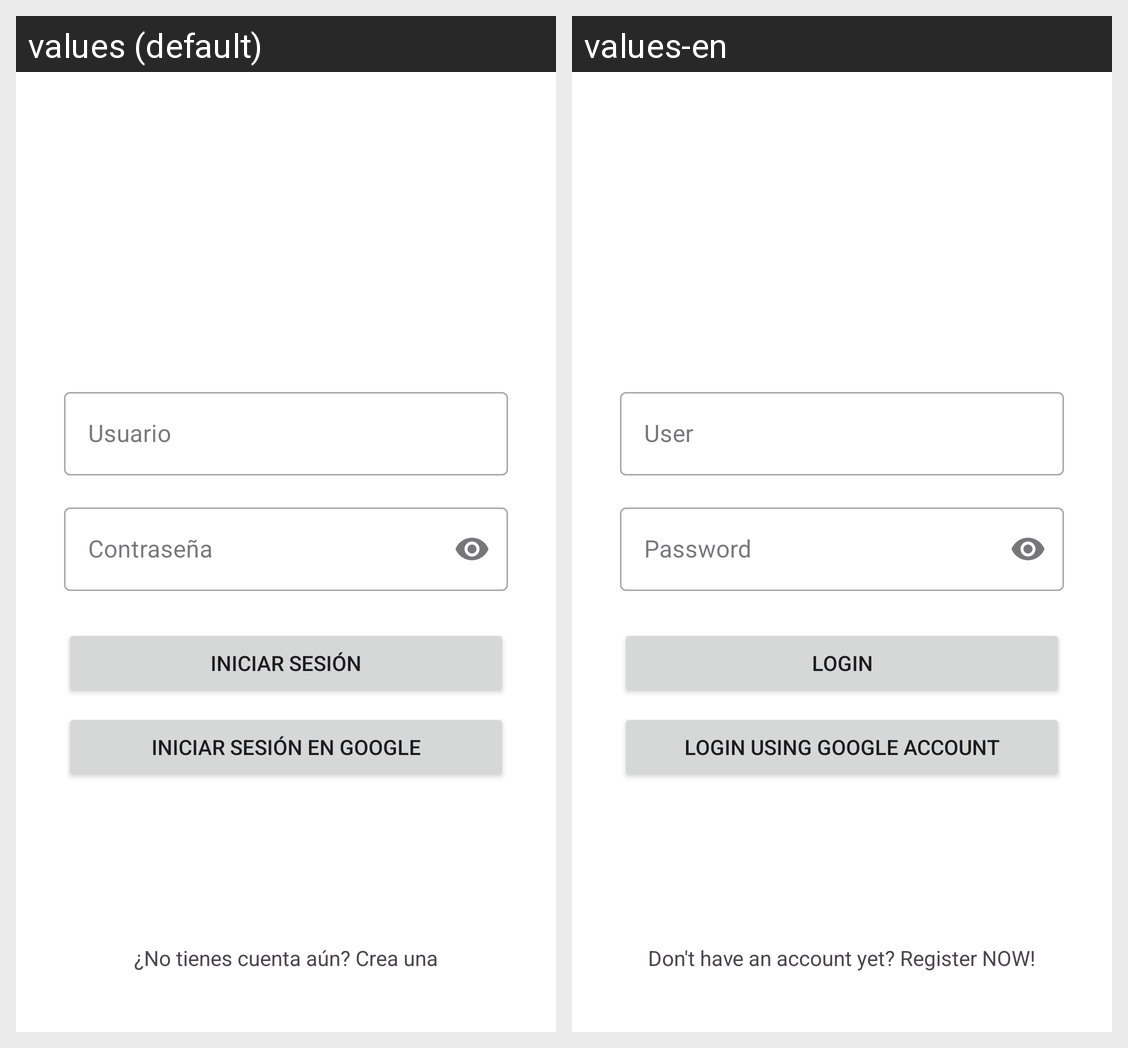

The same Android screen rendered under two of its app's locales, left to right. List the strings drawn on it with the default value and each locale's translation.
Android screen res/layout/fragment_login.xml rendered under 2 locales, left to right: values (default), values-en. Device: Nexus 5 (rendered at 1080×1920; each locale shown at half size, 540×960, under a caption strip naming it); theme Theme.Tarea1.
Strings drawn on this screen, with the default value and each locale's value (text and hints the layout hard-codes, and strings that could not be matched under every locale, appear in the picture but are not listed):

label_usuario
  values: Usuario
  values-en: User

label_contrasena
  values: Contraseña
  values-en: Password

btn_iniciar_sesion
  values: Iniciar Sesión
  values-en: Login

btn_google_login
  values: Iniciar Sesión en Google
  values-en: Login using Google Account

link_crear_cuenta
  values: ¿No tienes cuenta aún? Crea una
  values-en: Don't have an account yet? Register NOW!
